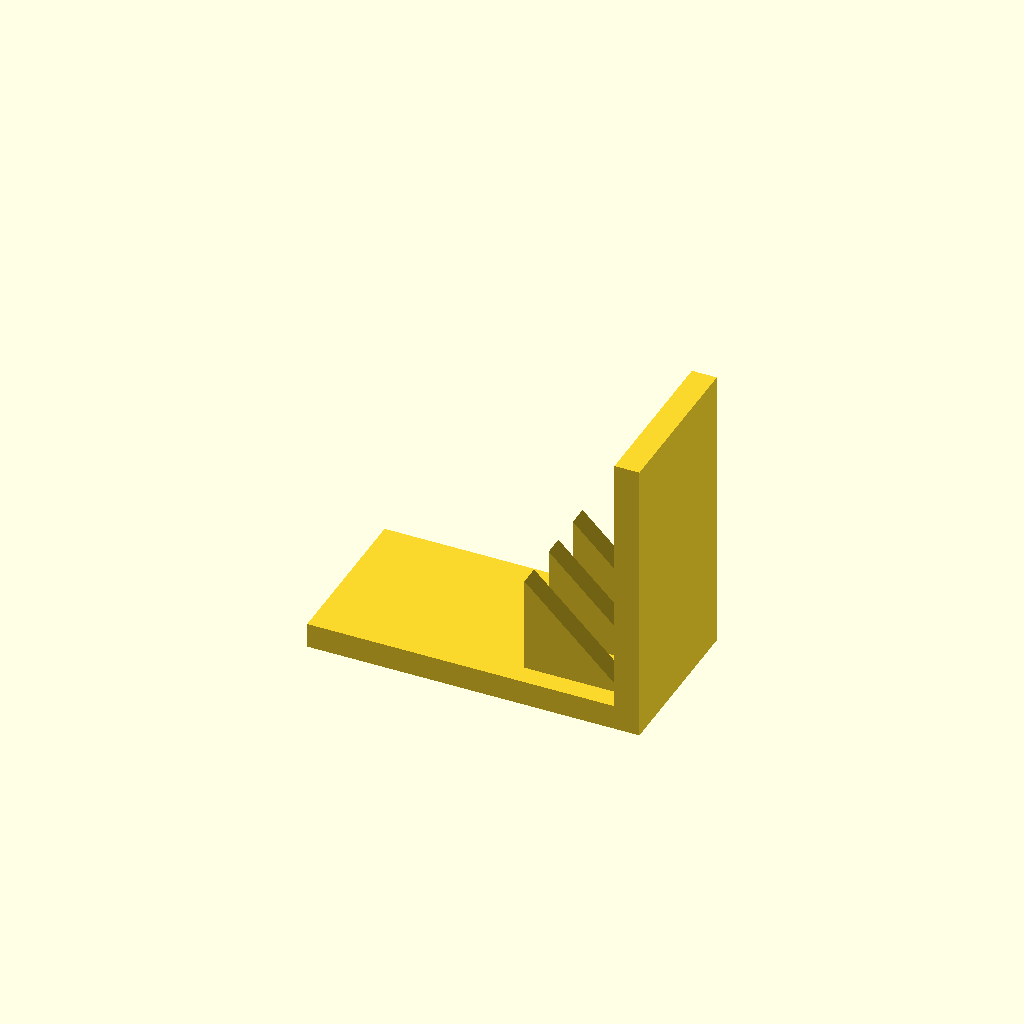
Cell 1: rendered with the file's own defaults.
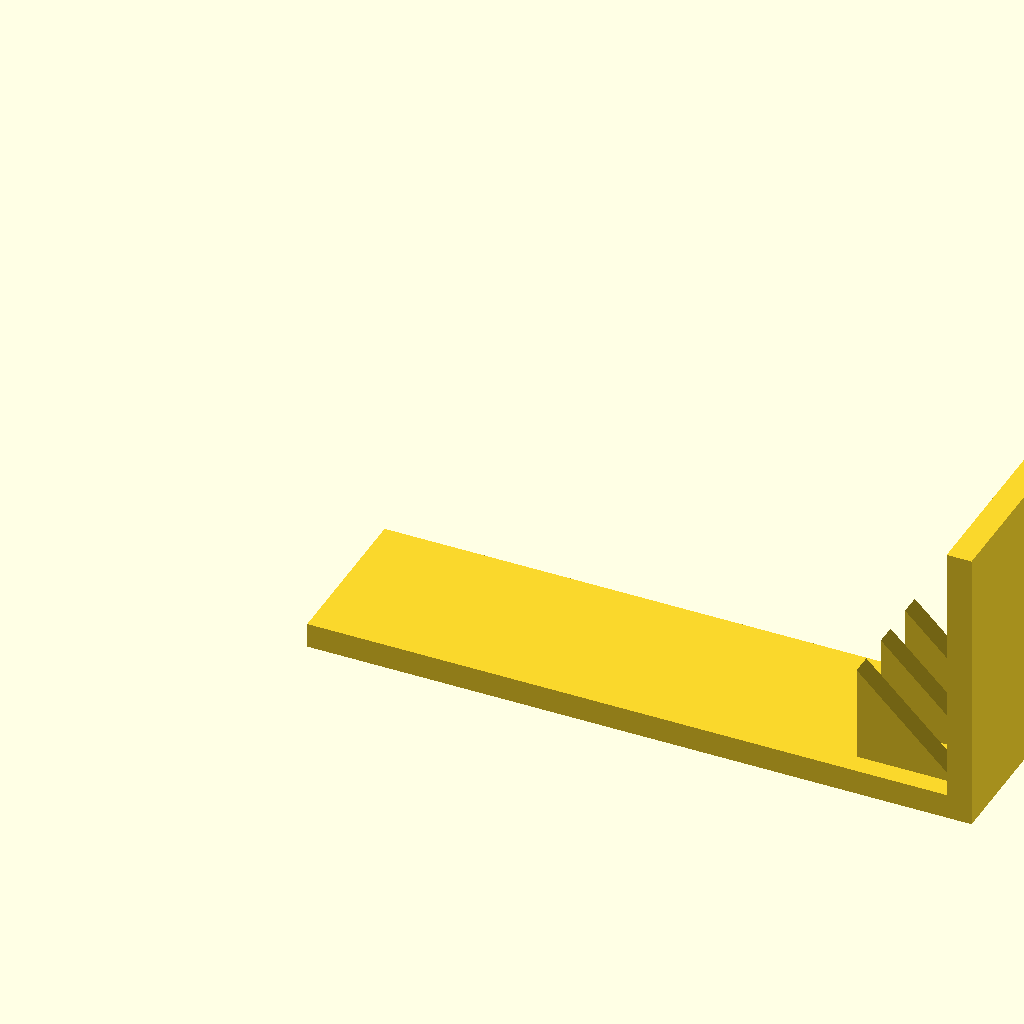
Cell 2: the same model with base_l = 160.
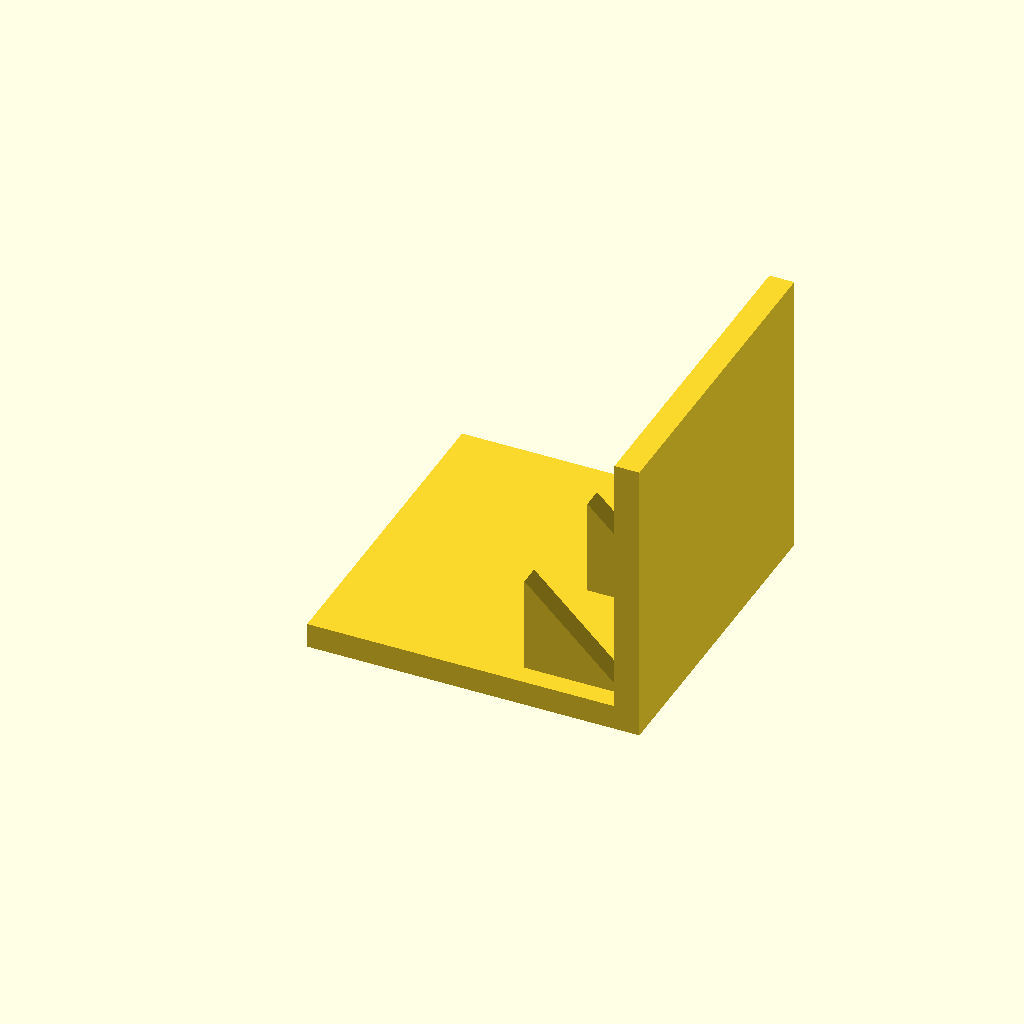
Cell 3 — base_w set to 80, the other parameters unchanged.
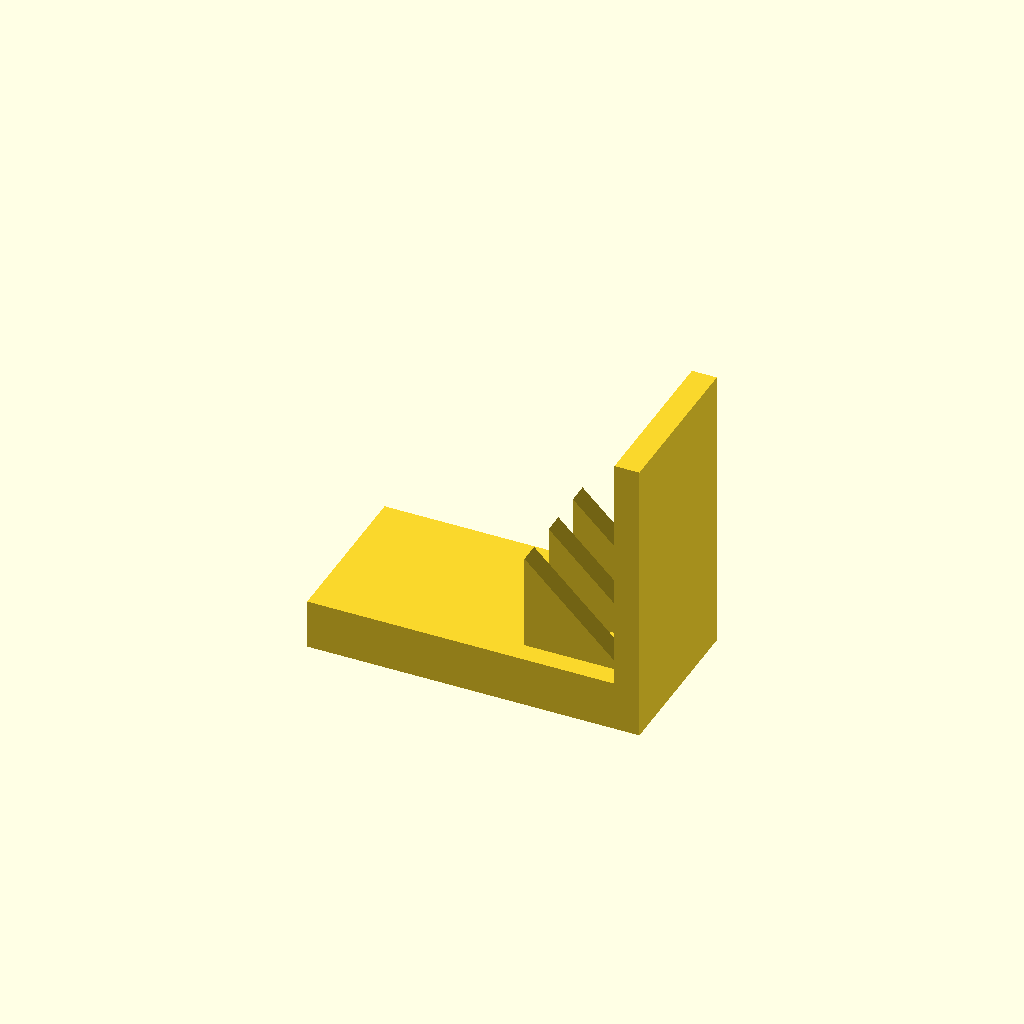
Cell 4: the same model with base_t = 12.
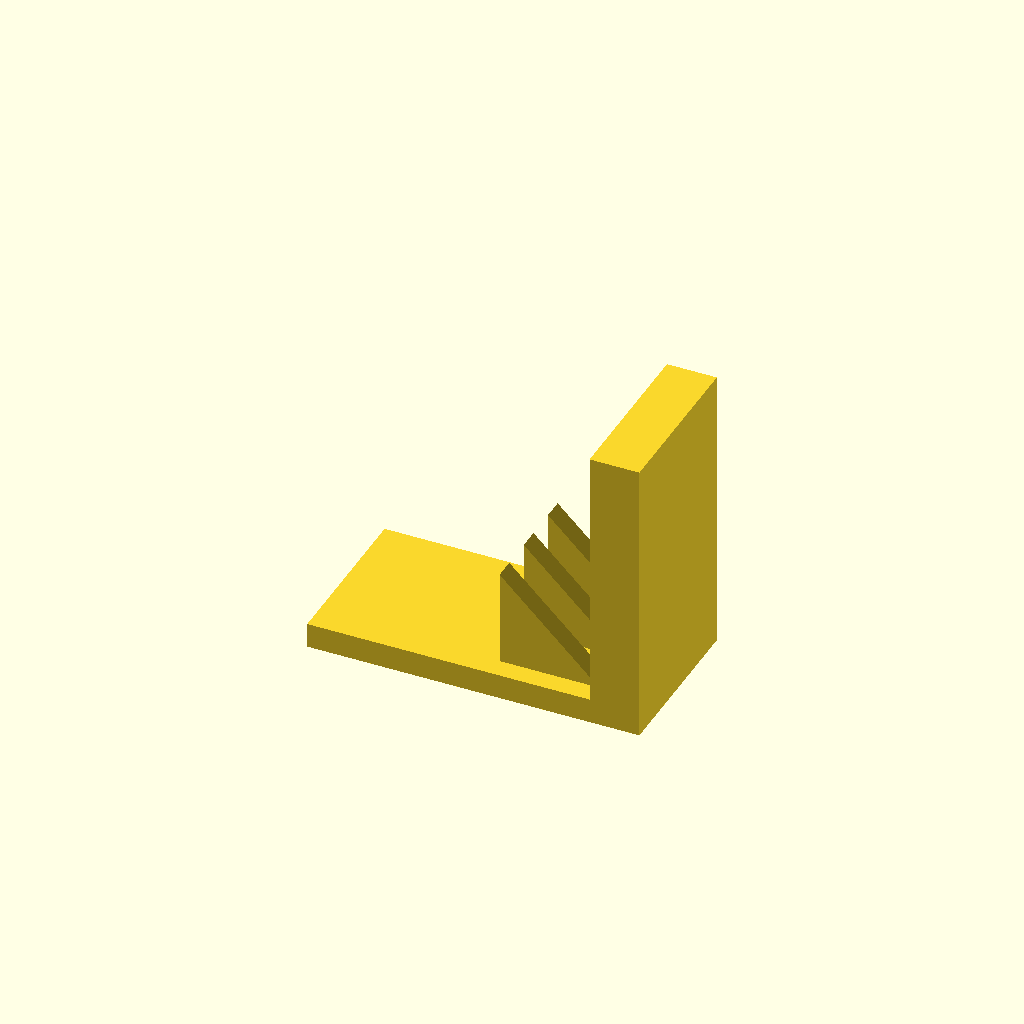
Cell 5 — plate_t set to 12, the other parameters unchanged.
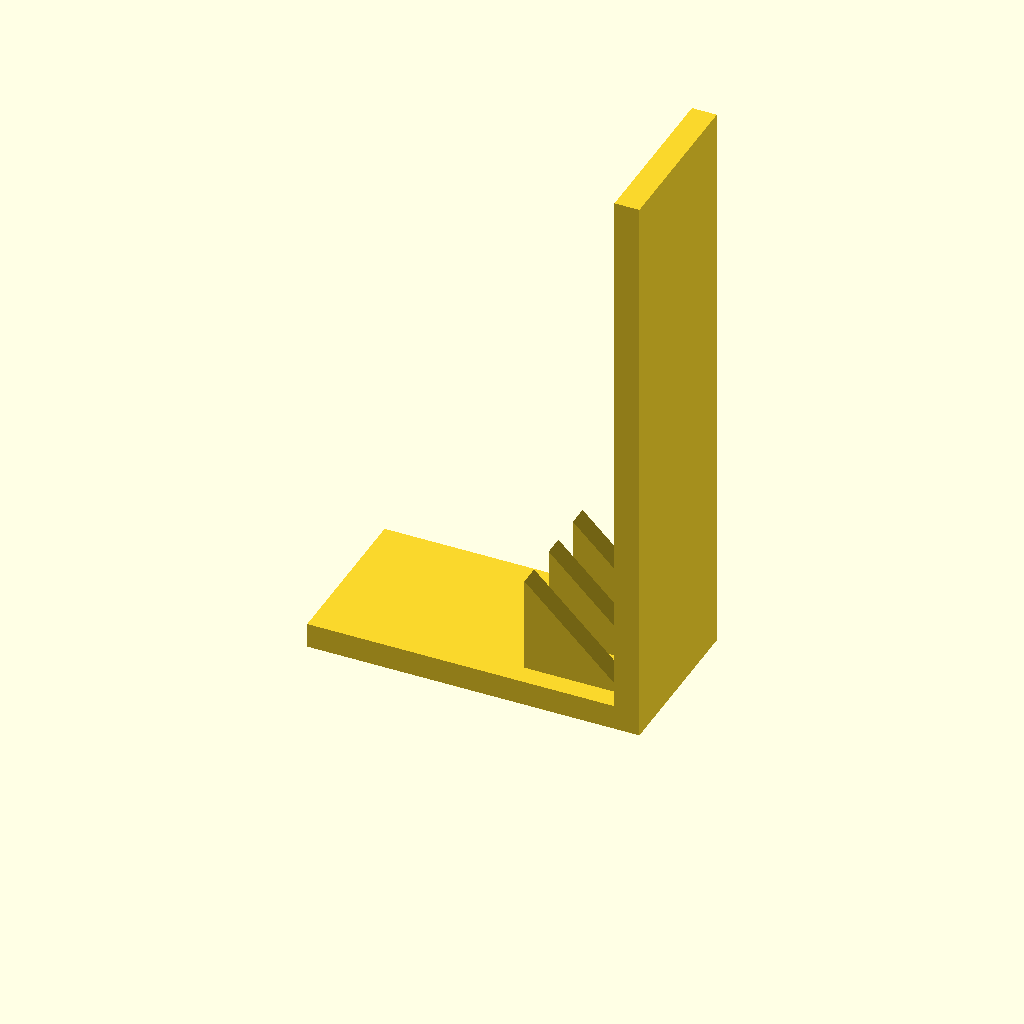
Cell 6: the same model with plate_h = 140.
All cells are drawn from one camera (rotation 55°, 0°, 25°, orthographic, colour scheme Cornfield), so only the parameter changes between them.
OpenSCAD source file optional_data/data/solid3/ribbracket/part_0069.scad:
$fn = 32;

// ----------------------------------------------------------------------
// Rib bracket: 3-gusset L bracket
// ----------------------------------------------------------------------

// --- parameters (mm) ---
base_l = 80;              // foot length, X
base_w = 40;              // foot width, Y
base_t = 6;               // foot thickness
plate_t = 6;              // upright plate thickness
plate_h = 70;             // overall height
gus_l = 24;               // gusset leg along the foot
gus_h = 24;               // gusset height
gus_t = 5;                // gusset thickness
gus_edge = 5;             // gusset margin from the foot edge
n_gus = 3;                // gusset count

gus_pitch = (base_w - 2 * gus_edge - gus_t) / (n_gus - 1);  // gusset pitch

union() {
  cube([base_l, base_w, base_t]);
  translate([base_l - plate_t, 0, base_t - 1])
    cube([plate_t, base_w, plate_h - base_t + 1]);
  for (i = [0 : n_gus - 1])
    translate([base_l - plate_t - gus_l, gus_edge + i * gus_pitch, base_t - 1])
      rotate([-90, 0, 0])
        linear_extrude(height = gus_t)
          polygon(points = [[0, 0], [gus_l + 1, 0], [0, -gus_h]]);
}
Parameter table extracted from the source (name, type, default, range or options):
base_l: number, default 80
base_w: number, default 40
base_t: number, default 6
plate_t: number, default 6
plate_h: number, default 70
gus_l: number, default 24
gus_h: number, default 24
gus_t: number, default 5
gus_edge: number, default 5
n_gus: number, default 3
